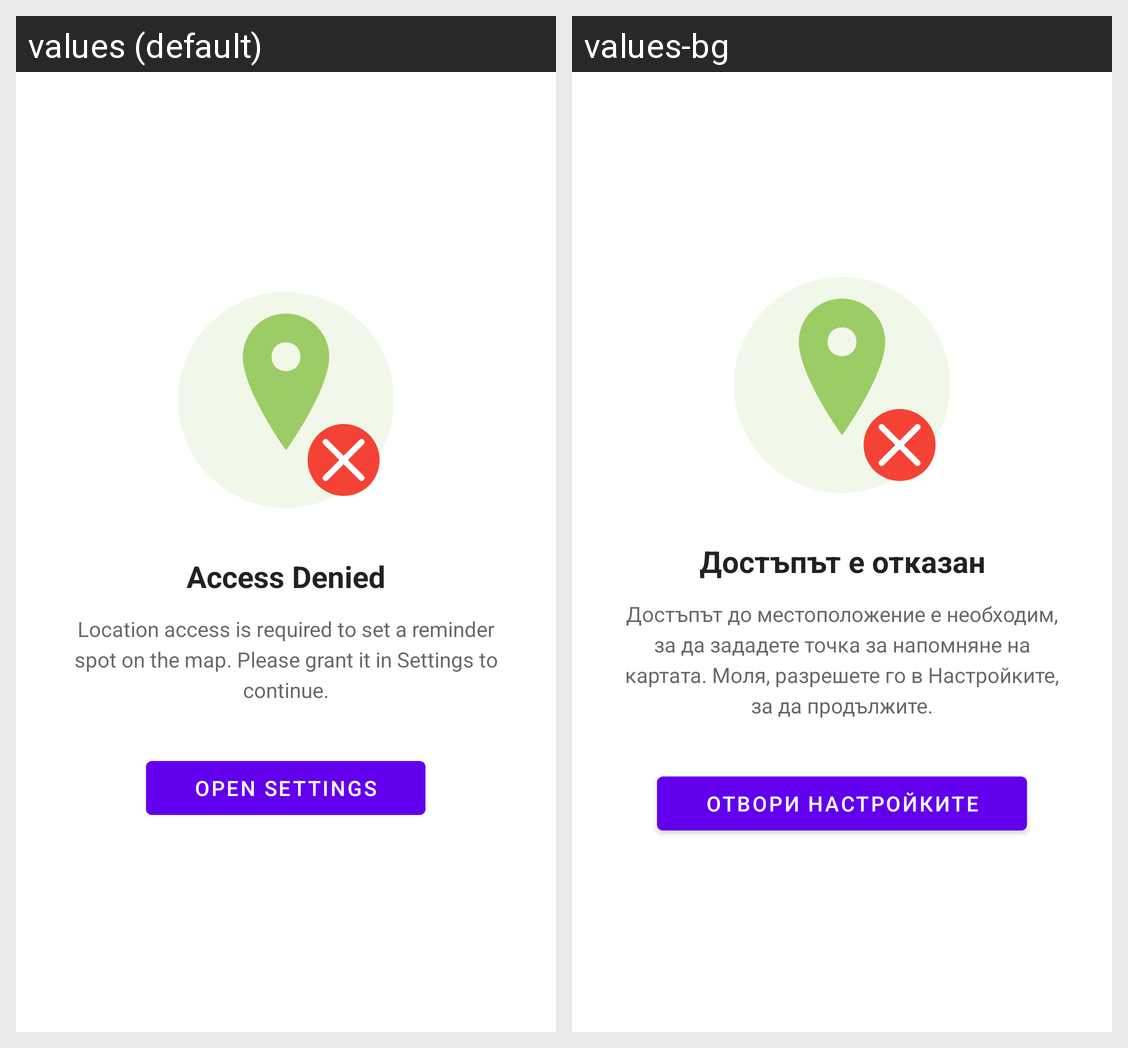

For this localized Android screen grid, give each drawn string resource with its value in every locale shown.
Android screen res/layout/view_permission_denied.xml rendered under 2 locales, left to right: values (default), values-bg. Device: Nexus 5 (rendered at 1080×1920; each locale shown at half size, 540×960, under a caption strip naming it); theme AppTheme.
Strings drawn on this screen, with the default value and each locale's value (text and hints the layout hard-codes, and strings that could not be matched under every locale, appear in the picture but are not listed):

permission_denied_title
  values: Access Denied
  values-bg: Достъпът е отказан

location_permission_denied_message
  values: Location access is required to set a reminder spot on the map. Please grant it in Settings to continue.
  values-bg: Достъпът до местоположение е необходим, за да зададете точка за напомняне на картата. Моля, разрешете го в Настройките, за да продължите.

open_settings
  values: Open Settings
  values-bg: Отвори настройките
